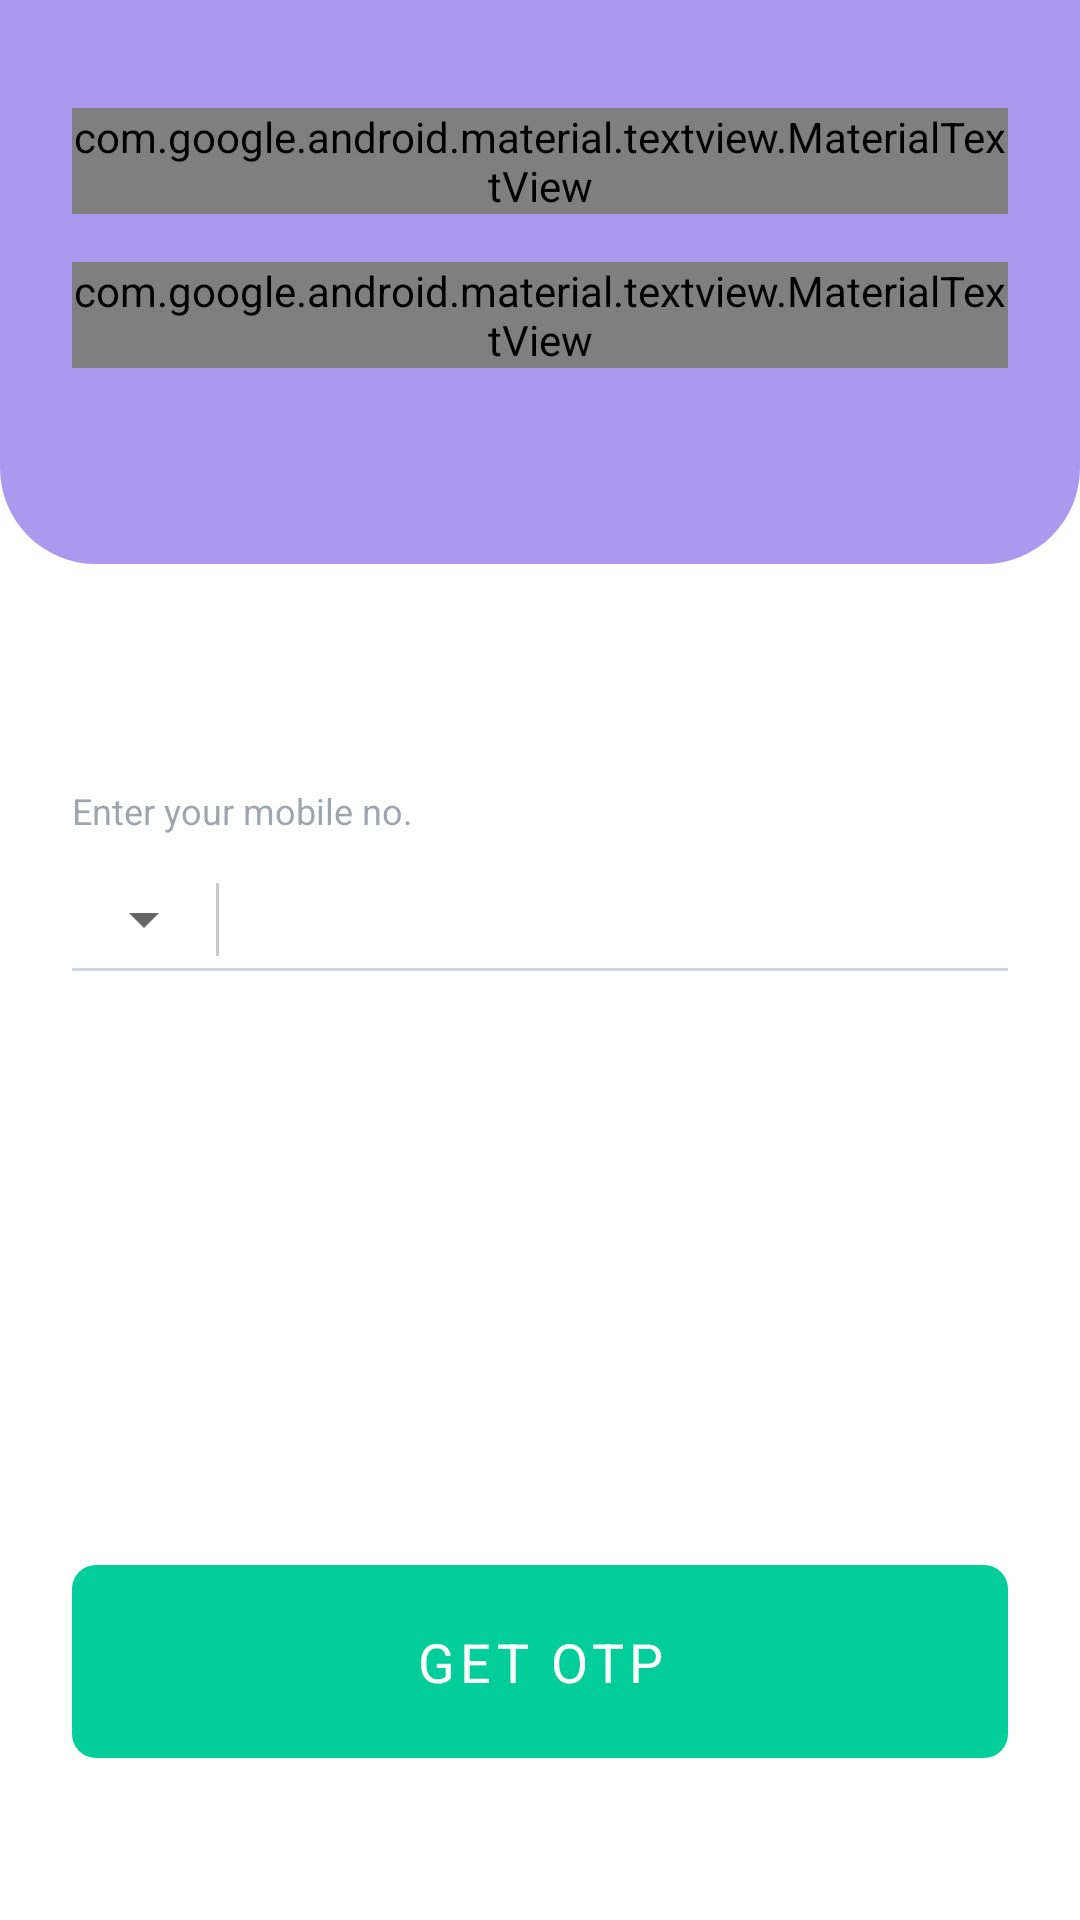

This screen was rendered from an Android layout file. Write that file and the resources it references.
<!-- AndroidManifest.xml: application theme Theme.EzeeFinance -->
<!-- res/layout/fragment_mobile_number.xml -->
<?xml version="1.0" encoding="utf-8"?>
<layout xmlns:android="http://schemas.android.com/apk/res/android"
    xmlns:app="http://schemas.android.com/apk/res-auto"
    xmlns:tools="http://schemas.android.com/tools">

    <data>
        <variable
            name="viewModel"
            type="in.ezeefinance.customer.authentication.AuthenticationViewModel" />
    </data>

    <androidx.constraintlayout.widget.ConstraintLayout
        android:layout_width="match_parent"
        android:layout_height="match_parent"
        tools:context=".authentication.MobileNumberFragment">

        <include
            android:id="@+id/header"
            layout="@layout/layout_auth_header"
            android:layout_width="match_parent"
            android:layout_height="wrap_content" />

        <androidx.constraintlayout.widget.ConstraintLayout
            android:layout_width="match_parent"
            android:layout_height="0dp"
            android:layout_marginHorizontal="@dimen/dimen_24dp"
            app:layout_constraintBottom_toBottomOf="parent"
            app:layout_constraintTop_toBottomOf="@id/header">

            <com.google.android.material.textview.MaterialTextView
                android:id="@+id/labelNumber"
                android:layout_width="wrap_content"
                android:layout_height="wrap_content"
                android:layout_marginTop="74dp"
                android:alpha=".5"
                android:text="@string/enter_your_mobile_no"
                android:textColor="@color/color_dark_blue"
                android:textSize="@dimen/dimen_12sp"
                app:fontFamily="@font/inter_regular"
                app:layout_constraintStart_toStartOf="parent"
                app:layout_constraintTop_toTopOf="parent" />

            <androidx.appcompat.widget.LinearLayoutCompat
                android:id="@+id/numberContainer"
                android:layout_width="match_parent"
                android:layout_height="wrap_content"
                android:layout_marginTop="@dimen/dimen_16dp"
                android:gravity="center_vertical"
                app:layout_constraintStart_toStartOf="parent"
                app:layout_constraintTop_toBottomOf="@id/labelNumber">

                <Spinner
                    android:id="@+id/countryCodePicker"
                    android:layout_width="wrap_content"
                    android:layout_height="wrap_content" />

                <View
                    android:layout_width="@dimen/dimen_1dp"
                    android:layout_height="match_parent"
                    android:alpha=".2"
                    android:background="@color/black" />

                <com.google.android.material.textfield.TextInputEditText
                    android:id="@+id/etNumber"
                    android:layout_width="match_parent"
                    android:maxLength="@{viewModel.mobileMaxLength}"
                    android:layout_height="wrap_content"
                    android:layout_marginStart="@dimen/dimen_8dp"
                    android:background="@android:color/transparent"
                    android:inputType="number"
                    android:textColor="@color/color_dark_blue"
                    android:textSize="@dimen/dimen_18sp" />

            </androidx.appcompat.widget.LinearLayoutCompat>

            <View
                android:layout_width="match_parent"
                android:layout_height="@dimen/dimen_1dp"
                android:layout_marginTop="@dimen/dimen_4dp"
                android:background="@color/color_light_blue"
                app:layout_constraintTop_toBottomOf="@id/numberContainer" />


            <com.google.android.material.button.MaterialButton
                android:id="@+id/btnSubmit"
                style="@style/AppMainButton"
                android:layout_width="match_parent"
                android:layout_height="wrap_content"
                android:layout_marginBottom="@dimen/dimen_48dp"
                android:text="@string/get_otp"
                app:layout_constraintBottom_toBottomOf="parent" />
        </androidx.constraintlayout.widget.ConstraintLayout>


    </androidx.constraintlayout.widget.ConstraintLayout>
</layout>
<!-- res/layout/layout_auth_header.xml (included above) -->
<?xml version="1.0" encoding="utf-8"?>
<androidx.constraintlayout.widget.ConstraintLayout xmlns:android="http://schemas.android.com/apk/res/android"
    xmlns:app="http://schemas.android.com/apk/res-auto"
    xmlns:tools="http://schemas.android.com/tools"
    android:layout_width="match_parent"
    android:layout_height="match_parent"
    android:background="@drawable/bg_rounded_bottom_32"
    android:minHeight="@dimen/dimen_188dp"
    android:paddingHorizontal="@dimen/dimen_24dp">

    <com.google.android.material.textview.MaterialTextView
        android:id="@+id/tvHeading"
        android:layout_width="wrap_content"
        android:layout_height="wrap_content"
        android:layout_marginTop="@dimen/dimen_36dp"
        android:textColor="@color/white"
        android:textSize="@dimen/dimen_34sp"
        app:fontFamily="@font/inter_bold"
        app:layout_constraintStart_toStartOf="parent"
        app:layout_constraintTop_toTopOf="parent"
        tools:text="@string/verification" />

    <com.google.android.material.textview.MaterialTextView
        android:id="@+id/tvTitle"
        android:layout_width="wrap_content"
        android:layout_height="wrap_content"
        android:layout_marginTop="@dimen/dimen_16dp"
        android:lineSpacingExtra="@dimen/dimen_28dp"
        android:textColor="@color/white"
        android:textSize="@dimen/dimen_18sp"
        app:fontFamily="@font/inter_semi_bold"
        app:layout_constraintStart_toStartOf="parent"
        app:layout_constraintTop_toBottomOf="@id/tvHeading"
        tools:text="@string/kindly_enter_verification_code_sent_to_number" />
</androidx.constraintlayout.widget.ConstraintLayout>
<!-- resources referenced by this layout -->
<resources>
  <color name="black">#FF000000</color>
  <color name="color_dark_blue">#3E4A59</color>
  <color name="color_light_blue">#CED6E2</color>
  <color name="white">#FFFFFFFF</color>
  <dimen name="dimen_12sp">12sp</dimen>
  <dimen name="dimen_16dp">16dp</dimen>
  <dimen name="dimen_188dp">188dp</dimen>
  
      // Text
  <dimen name="dimen_18sp">18sp</dimen>
  <dimen name="dimen_1dp">1dp</dimen>
  <dimen name="dimen_24dp">24dp</dimen>
  <dimen name="dimen_28dp">28dp</dimen>
  <dimen name="dimen_34sp">34sp</dimen>
  <dimen name="dimen_36dp">36dp</dimen>
  <dimen name="dimen_48dp">48dp</dimen>
  <dimen name="dimen_4dp">4dp</dimen>
  <dimen name="dimen_8dp">8dp</dimen>
  <!-- drawable bg_rounded_bottom_32 (drawable) -->
  <?xml version="1.0" encoding="utf-8"?>
  <shape xmlns:android="http://schemas.android.com/apk/res/android"
      android:shape="rectangle">
      <solid android:color="@color/colorPrimaryVariant" />
      <corners
          android:bottomLeftRadius="@dimen/dimen_32dp"
          android:bottomRightRadius="@dimen/dimen_32dp" />
  </shape>
  <string name="enter_your_mobile_no">Enter your mobile no.</string>
  <string name="get_otp">Get OTP</string>
  <string name="kindly_enter_verification_code_sent_to_number">kindly enter verification code sent to\n%s</string>
  <string name="verification">Verification</string>
  <style name="AppMainButton" parent="Widget.MaterialComponents.Button.UnelevatedButton">
          <item name="android:textColor">@color/white</item>
          <item name="backgroundTint">@color/colorPrimary</item>
          <item name="cornerRadius">@dimen/dimen_8dp</item>
          <item name="fontFamily">@font/inter_semi_bold</item>
          <item name="android:textSize">@dimen/dimen_18sp</item>
          <item name="android:gravity">center</item>
          <item name="android:paddingTop">@dimen/dimen_20dp</item>
          <item name="android:paddingBottom">@dimen/dimen_20dp</item>
          <item name="paddingStart">@dimen/dimen_20dp</item>
          <item name="paddingEnd">@dimen/dimen_20dp</item>
      </style>
  <style name="Theme.EzeeFinance" parent="Theme.MaterialComponents.DayNight.NoActionBar">
          
          <item name="colorPrimary">@color/colorPrimary</item>
          <item name="colorPrimaryVariant">@color/colorPrimaryVariant</item>
          <item name="colorOnPrimary">@color/white</item>
          
          <item name="colorSecondary">@color/teal_200</item>
          <item name="colorSecondaryVariant">@color/teal_700</item>
          <item name="colorOnSecondary">@color/black</item>
          
          <item name="android:statusBarColor">?attr/colorPrimaryVariant</item>
          
      </style>
  <color name="colorPrimaryVariant">#AC98EF</color>
  <dimen name="dimen_32dp">32dp</dimen>
  <color name="colorPrimary">#03CE99</color>
  <dimen name="dimen_20dp">20dp</dimen>
  <color name="teal_200">#FF03DAC5</color>
  <color name="teal_700">#FF018786</color>
</resources>
